Run: headless pygame with SDL's dummy video driver; simulated clock (each Clock.tick advances the game by its frame time, no real sleeping); random seed 0; keys injected as events and as key.get_pressed() state; no mouse input.
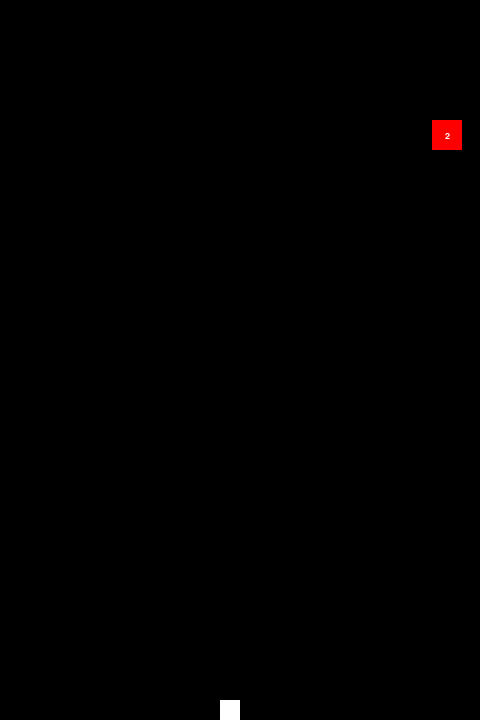
Frame 1 of 4 · flips 1–60 · no input
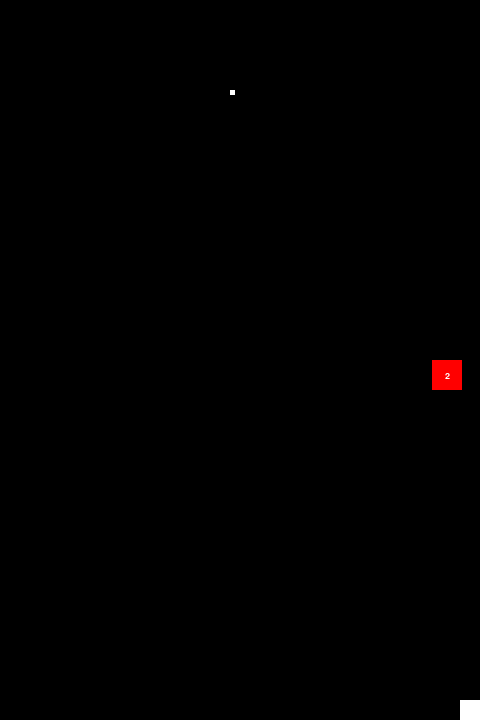
Frame 2 of 4 · flips 61–180 · tapped SPACE, RETURN · held RIGHT (→), D
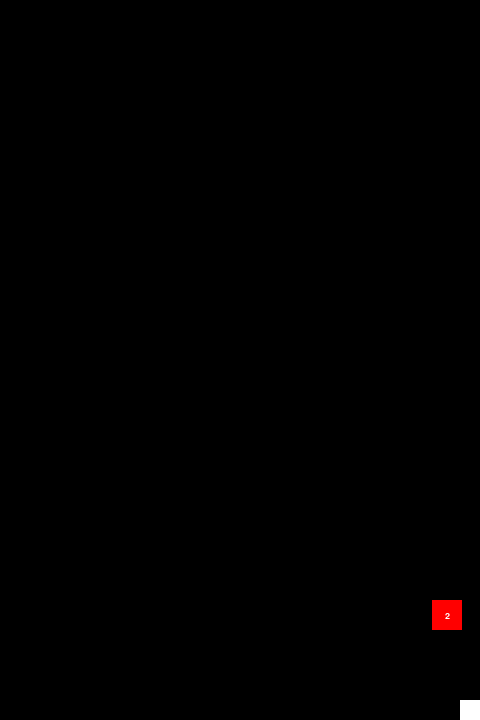
Frame 3 of 4 · flips 181–300 · held DOWN (↓), S
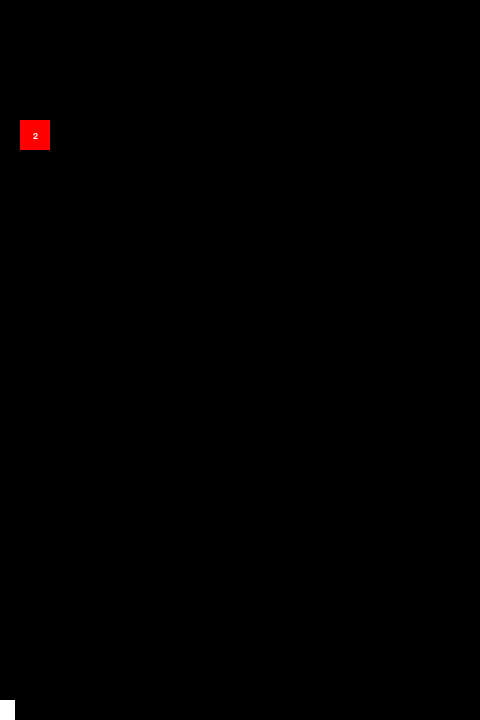
Frame 4 of 4 · flips 301–420 · held LEFT (←), A, UP (↑), W

The pygame program that drew these frames:

import pygame
from random import randint
from time import time

window_x = 480
window_y = 720

black = pygame.Color(0, 0, 0)
white = pygame.Color(255, 255, 255)
red = pygame.Color(255, 0, 0)
green = pygame.Color(0, 255, 0)
blue = pygame.Color(0, 0, 255)

pygame.init()
pygame.display.set_caption("Space shooter by Radagv")

surface = pygame.display.set_mode((window_x, window_y))
fps = pygame.time.Clock()

paused = False
running = True


class Ship:
    def __init__(
        self,
        surface: pygame.Surface,
        x: int,
        y: int,
        width: int,
        height: int,
        color: pygame.Color,
    ):
        self.surface = surface
        self.x = x
        self.y = y
        self.width = width
        self.height = height
        self.color = color

    def draw(self):
        pygame.draw.rect(
            self.surface, self.color, (self.x, self.y, self.width, self.height)
        )

    def setup_movement(self):
        pressed_keys = pygame.key.get_pressed()
        has_A_pressed = pressed_keys[pygame.K_a]
        has_D_pressed = pressed_keys[pygame.K_d]

        next_place = self.x
        places = 5

        if has_A_pressed:
            next_place -= places

        if has_D_pressed:
            next_place += places

        if has_A_pressed and has_D_pressed:
            return

        if not self.will_exit_window_bounds(next_place):
            self.x = next_place

    def will_exit_window_bounds(self, x: int) -> bool:
        return (x + self.width) > self.surface.get_width() or x <= 0 - self.width / 2

    def shoot(self) -> "Bullet":
        return Bullet(
            surface=self.surface,
            x=self.x + self.width // 2,
            y=self.y - self.height // 2,
            width=5,
            height=5,
            color=red,
        )


class Bullet:
    def __init__(
        self,
        surface: pygame.Surface,
        x: int,
        y: int,
        width: int,
        height: int,
        color: pygame.Color,
    ):
        self.surface = surface
        self.x = x
        self.y = y
        self.width = width
        self.height = height
        self.color = color
        self.speed = 5

    def draw(self):
        self.y -= self.speed

        pygame.draw.rect(
            self.surface,
            color=white,
            rect=(self.x, self.y, self.width, self.height),
        )

    def did_exit_window_bounds(self) -> bool:
        return self.y <= 0

    def did_shot_enemy(self, enemy: "Enemy") -> bool:
        return (
            self.x >= enemy.x
            and self.x <= enemy.x + enemy.width
            and self.y <= enemy.y + enemy.height
        )


class Enemy:
    def __init__(
        self,
        surface: pygame.Surface,
        x: int,
        y: int,
        width: int,
        height: int,
        color: pygame.Color,
    ):
        self.surface = surface
        self.x = x
        self.y = y
        self.width = width
        self.height = height
        self.color = color
        self.speed = 2
        self.life = randint(1, 3)

    def draw(self):
        self.y += self.speed
        rect = pygame.draw.rect(
            self.surface, self.color, (self.x, self.y, self.width, self.height)
        )

        fontTitle = pygame.font.SysFont("arial", 14)
        textTitle = fontTitle.render(f"{self.life}", True, white)
        rectTitle = textTitle.get_rect(center=rect.center)

        self.surface.blit(textTitle, rectTitle)

    def did_exit_window_bounds(self) -> bool:
        return self.y >= self.surface.get_height()

    def reappear(self):
        self.y = 0
        self.x = randint(0, self.surface.get_width() - self.width)


player = Ship(
    surface=surface,
    x=int((window_x / 2) - 20),
    y=(window_y - 20),
    width=20,
    height=20,
    color=white,
)

enemytime = time()

bullets: list[Bullet] = []
enemies: list[Enemy] = []


def create_enemy_if_possible():
    global enemytime
    time_has_ellapsed = time() >= enemytime
    did_reach_max_enemies = len(enemies) >= 10

    if time_has_ellapsed and not did_reach_max_enemies:
        position_x = randint(0, window_x - 30)
        enemy = Enemy(surface, y=0, x=position_x, width=30, height=30, color=red)
        enemies.append(enemy)

        # Reset the alarm to add a new enemy.
        enemytime = time() + randint(1, 2)


while running:
    for event in pygame.event.get():
        if event.type == pygame.QUIT:
            running = False

        if event.type == pygame.KEYDOWN:
            if event.key == pygame.K_SPACE:
                bullets.append(player.shoot())

    create_enemy_if_possible()

    player.setup_movement()

    surface.fill(black)

    player.draw()

    for enemy in enemies:
        enemy.draw()

        if enemy.did_exit_window_bounds():
            enemy.reappear()

    for bullet in bullets:
        bullet.draw()

        for enemy in enemies:
            if bullet.did_shot_enemy(enemy):
                enemy.life -= 1
                bullets.remove(bullet)

                if enemy.life == 0:
                    enemies.remove(enemy)

        if bullet.did_exit_window_bounds():
            bullets.remove(bullet)

    pygame.display.update()

    fps.tick(60)
